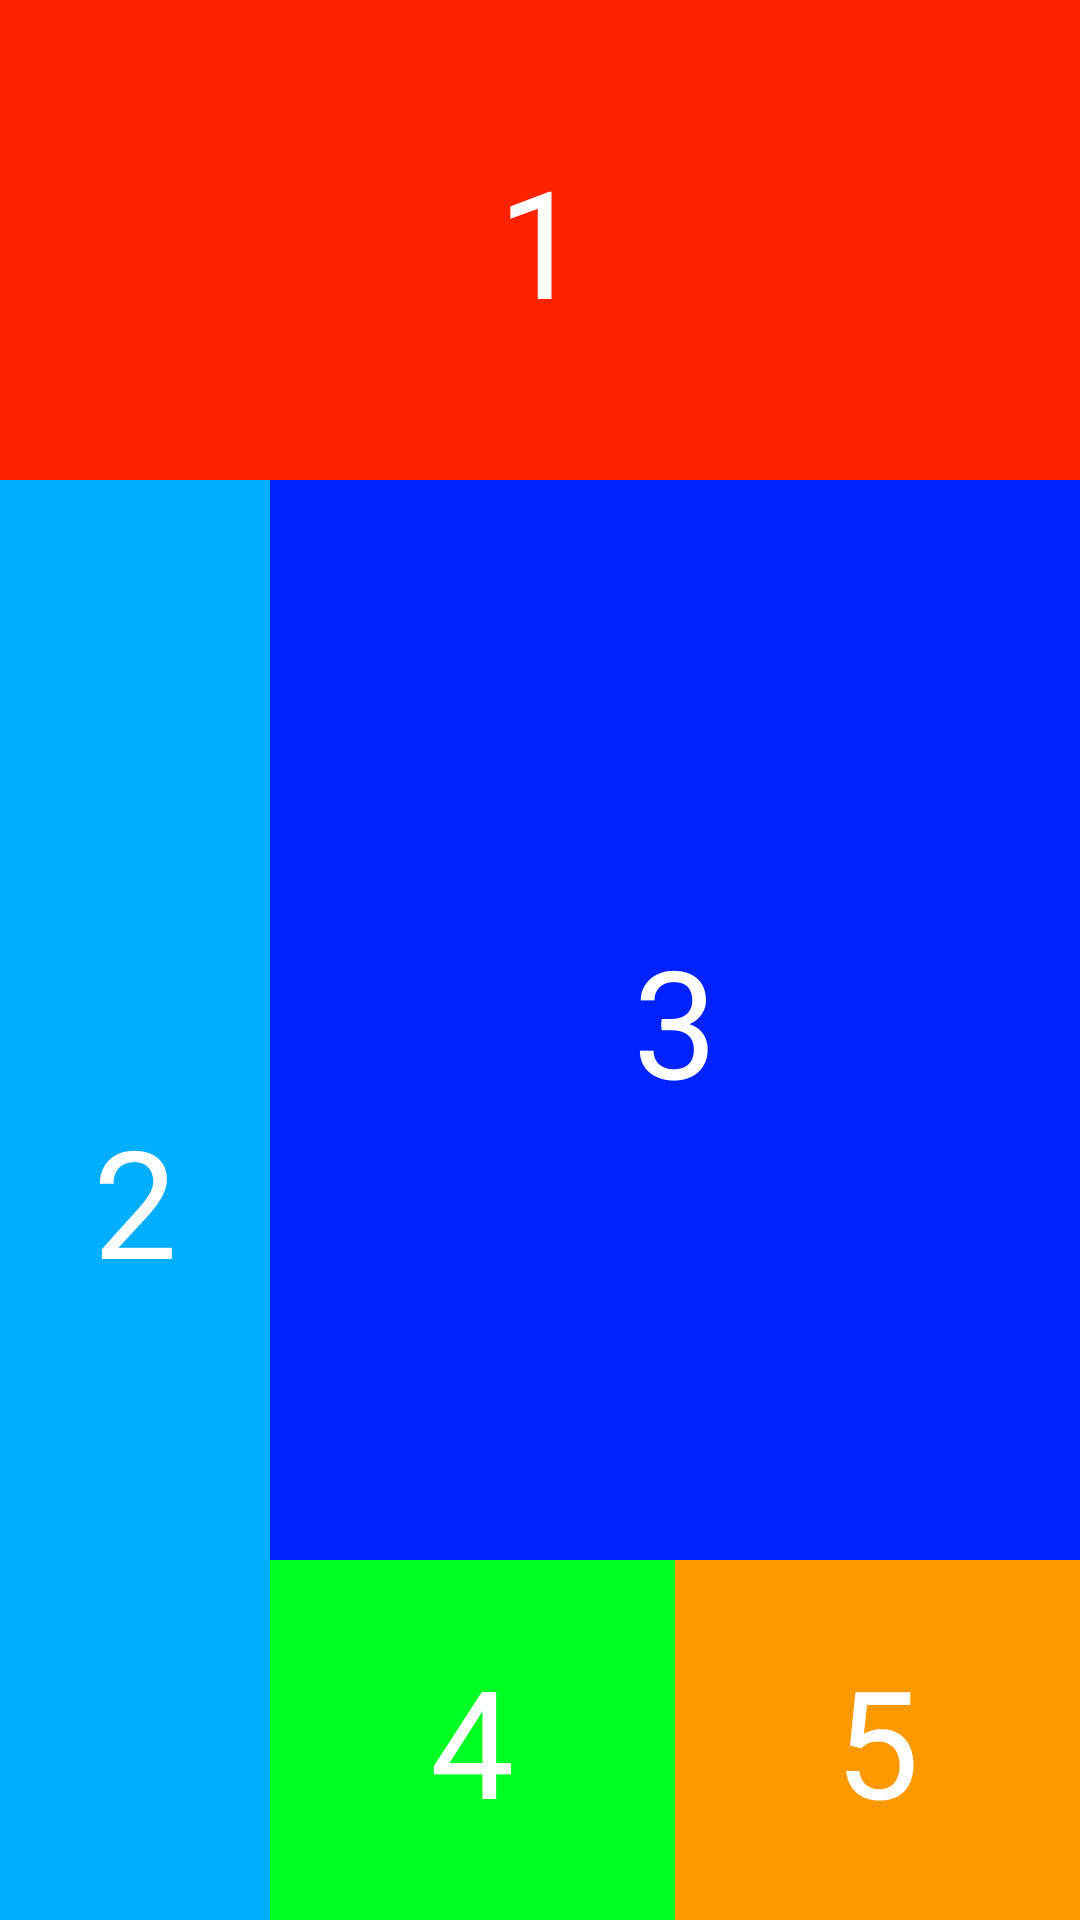

The Android layout XML behind this screen, and the referenced resources:
<!-- AndroidManifest.xml: application theme Theme.LinearLayout24112020 -->
<!-- res/layout/activity_main2.xml -->
<?xml version="1.0" encoding="utf-8"?>
<LinearLayout
    xmlns:android="http://schemas.android.com/apk/res/android"
    android:layout_width="match_parent"
    android:layout_height="match_parent"
    android:orientation="vertical"
    android:weightSum="4">


    <TextView
        android:layout_width="match_parent"
        android:layout_height="0dp"
        android:background="#f20"
        android:layout_weight="1"
        android:text="1"
        android:textSize="50sp"
        android:textColor="@color/white"
        android:gravity="center"/>

    <LinearLayout
        android:layout_width="match_parent"
        android:layout_height="0dp"
        android:layout_weight="3"
        android:background="#6200FF"
        android:orientation="horizontal"
        android:weightSum="4">
        <TextView
            android:layout_width="0dp"
            android:layout_height="match_parent"
            android:layout_weight="1"
            android:background="#00AEFF"
            android:text="2"
            android:textSize="50sp"
            android:textColor="@color/white"
            android:gravity="center"/>

        <LinearLayout
            android:layout_width="0dp"
            android:layout_height="match_parent"
            android:background="#B300FF"
            android:layout_weight="3"
            android:orientation="vertical"
            android:weightSum="4">
            <TextView
                android:layout_width="match_parent"
                android:layout_height="0dp"
                android:layout_weight="3"
                android:background="#0022FF"
                android:text="3"
                android:textSize="50sp"
                android:textColor="@color/white"
                android:gravity="center"/>

            <LinearLayout
                android:layout_width="match_parent"
                android:layout_height="0dp"
                android:layout_weight="1"
                android:background="#f40"
                android:orientation="horizontal">
                <TextView
                    android:layout_width="0dp"
                    android:layout_height="match_parent"
                    android:layout_weight="1"
                    android:background="#00FF22"
                    android:text="4"
                    android:textSize="50sp"
                    android:textColor="@color/white"
                    android:gravity="center"/>
                <TextView
                    android:layout_width="0dp"
                    android:layout_height="match_parent"
                    android:layout_weight="1"
                    android:background="#FF9900"
                    android:text="5"
                    android:textSize="50sp"
                    android:textColor="@color/white"
                    android:gravity="center"/>

            </LinearLayout>

        </LinearLayout>

    </LinearLayout>


</LinearLayout>
<!-- resources referenced by this layout -->
<resources>
  <style name="Theme.LinearLayout24112020" parent="Theme.MaterialComponents.DayNight.DarkActionBar">
          
          <item name="colorPrimary">@color/purple_500</item>
          <item name="colorPrimaryVariant">@color/purple_700</item>
          <item name="colorOnPrimary">@color/white</item>
          
          <item name="colorSecondary">@color/teal_200</item>
          <item name="colorSecondaryVariant">@color/teal_700</item>
          <item name="colorOnSecondary">@color/black</item>
          
          <item name="android:statusBarColor" tools:targetApi="l">?attr/colorPrimaryVariant</item>
          
      </style>
  <!-- not gathered from this repository: default colours our renderer supplied (Android Studio template values) -->
  <color name="purple_500">#FF6200EE</color>
  <color name="purple_700">#FF3700B3</color>
  <color name="teal_200">#FF03DAC5</color>
  <color name="teal_700">#FF018786</color>
  <color name="black">#FF000000</color>
  <color name="white">#FFFFFFFF</color>
</resources>
